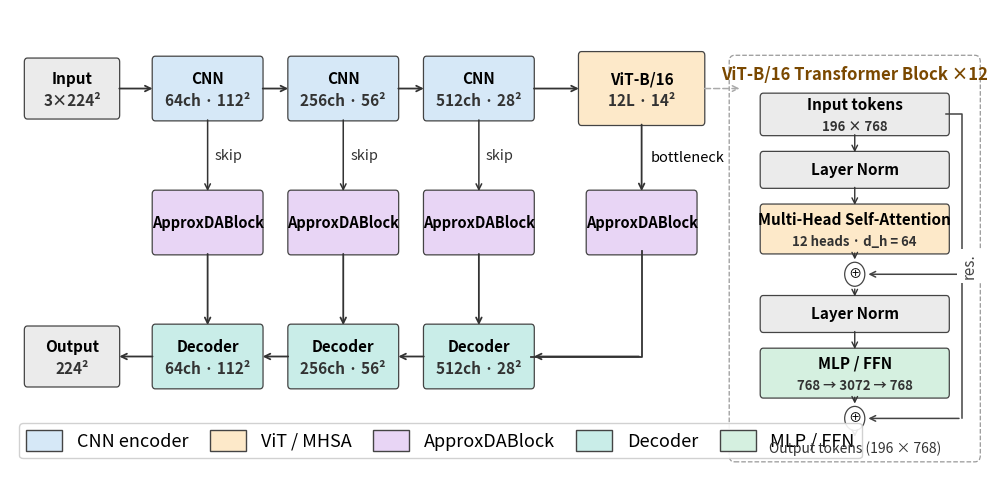

This figure's Python source: (Note: this script raises an exception after producing the figure.)
"""
Generate approxda_overview.pdf  —  ApproxDA-TransUNet architecture diagram.

Run:
    python paper/figures/generate_overview.py

Outputs:
    paper/figures/approxda_overview.pdf
    paper/figures/approxda_overview.png
"""

import matplotlib.pyplot as plt
import matplotlib.patches as mpatches
from matplotlib.patches import FancyBboxPatch
import numpy as np
import os

# ── colour palette ───────────────────────────────────────────────────────────
C_ENC  = "#D6E8F7"
C_VIT  = "#FDE9C9"
C_ADB  = "#E8D5F5"
C_DEC  = "#C9EDE8"
C_IO   = "#EBEBEB"
C_MLP  = "#D5F0E0"
EDGE   = "#444444"

# ── helpers ──────────────────────────────────────────────────────────────────
def box(ax, cx, cy, w, h, color, label, sublabel="", fs=10, sfs=10):
    rect = FancyBboxPatch(
        (cx - w/2, cy - h/2), w, h,
        boxstyle="round,pad=0.04",
        linewidth=0.9, edgecolor=EDGE, facecolor=color, zorder=3
    )
    ax.add_patch(rect)
    if sublabel:
        ax.text(cx, cy + 0.10, label, ha="center", va="center",
                fontsize=fs, fontweight="bold", zorder=4)
        ax.text(cx, cy - 0.14, sublabel, ha="center", va="center",
                fontsize=sfs, fontweight="bold", color="#333333", zorder=4)
    else:
        ax.text(cx, cy, label, ha="center", va="center",
                fontsize=fs, fontweight="bold", zorder=4)

def arrow(ax, x0, y0, x1, y1, color="#333333", lw=1.3, dashed=False, rad=0.0):
    ls = (0, (4, 2)) if dashed else "solid"
    ax.annotate("", xy=(x1, y1), xytext=(x0, y0),
                arrowprops=dict(arrowstyle="->", color=color, lw=lw,
                                linestyle=ls,
                                connectionstyle=f"arc3,rad={rad}"), zorder=5)

def elbow(ax, x0, y0, x1, y1, color="#333333", lw=1.3):
    ax.plot([x0, x0, x1], [y0, y1, y1], color=color, lw=lw, zorder=5)
    ax.annotate("", xy=(x1, y1), xytext=(x0 + 0.001, y1),
                arrowprops=dict(arrowstyle="->", color=color, lw=lw), zorder=5)

def add_circle(ax, cx, cy, r=0.13):
    circ = plt.Circle((cx, cy), r, color='white', ec=EDGE, lw=0.9, zorder=5)
    ax.add_patch(circ)
    ax.text(cx, cy, '⊕', ha='center', va='center', fontsize=9.5, zorder=6)


# ── figure layout ────────────────────────────────────────────────────────────
fig_w, fig_h = 12.55, 6.0
fig, ax = plt.subplots(figsize=(fig_w, fig_h))
ax.set_xlim(0, fig_w)
ax.set_ylim(0.40, 5.40)
ax.axis("off")

XS = [0.8, 2.55, 4.30, 6.05, 8.15]
Y_ENC = 4.55
Y_ADB = 3.10
Y_DEC = 1.65

BW_ENC = 1.35;  BH_ENC = 0.62
BW_VIT = 1.55;  BH_VIT = 0.72
BW_ADB = 1.35;  BH_ADB = 0.62
BW_DEC = 1.35;  BH_DEC = 0.62
BW_IO  = 1.15;  BH_IO  = 0.58

# ── encoder ──────────────────────────────────────────────────────────────────
box(ax, XS[0], Y_ENC, BW_IO,  BH_IO,  C_IO,  "Input",    "3×224²",      fs=11, sfs=11)
box(ax, XS[1], Y_ENC, BW_ENC, BH_ENC, C_ENC, "CNN",      "64ch · 112²", fs=11, sfs=11)
box(ax, XS[2], Y_ENC, BW_ENC, BH_ENC, C_ENC, "CNN",      "256ch · 56²", fs=11, sfs=11)
box(ax, XS[3], Y_ENC, BW_ENC, BH_ENC, C_ENC, "CNN",      "512ch · 28²", fs=11, sfs=11)
box(ax, XS[4], Y_ENC, BW_VIT, BH_VIT, C_VIT, "ViT-B/16", "12L · 14²",  fs=11, sfs=11)

for i in range(4):
    arrow(ax,
          XS[i] + (BW_IO if i == 0 else BW_ENC)/2, Y_ENC,
          XS[i+1] - (BW_VIT if i == 3 else BW_ENC)/2, Y_ENC)

# ── ApproxDABlocks ────────────────────────────────────────────────────────────
for xi in XS[1:]:
    box(ax, xi, Y_ADB, BW_ADB, BH_ADB, C_ADB, "ApproxDABlock", fs=10.5)

# skip connections — solid black arrows
skip_mid_y   = (Y_ENC - BH_ENC/2 + Y_ADB + BH_ADB/2) / 2
btlnk_mid_y  = (Y_ENC - BH_VIT/2 + Y_ADB + BH_ADB/2) / 2

for xi in XS[1:4]:
    arrow(ax, xi, Y_ENC - BH_ENC/2, xi, Y_ADB + BH_ADB/2, lw=1.1)
    ax.text(xi + 0.09, skip_mid_y, "skip", ha="left", va="center",
            fontsize=10.5, color="#333333", style="italic", zorder=6)

arrow(ax, XS[4], Y_ENC - BH_VIT/2, XS[4], Y_ADB + BH_ADB/2, lw=1.3)
ax.text(XS[4] + 0.11, btlnk_mid_y, "bottleneck", ha="left", va="center",
        fontsize=10.5, zorder=6)

# ── decoder ───────────────────────────────────────────────────────────────────
box(ax, XS[3], Y_DEC, BW_DEC, BH_DEC, C_DEC, "Decoder", "512ch · 28²", fs=11, sfs=11)
box(ax, XS[2], Y_DEC, BW_DEC, BH_DEC, C_DEC, "Decoder", "256ch · 56²", fs=11, sfs=11)
box(ax, XS[1], Y_DEC, BW_DEC, BH_DEC, C_DEC, "Decoder", "64ch · 112²", fs=11, sfs=11)
box(ax, XS[0], Y_DEC, BW_IO,  BH_IO,  C_IO,  "Output",  "224²",        fs=11, sfs=11)

# ViT ApproxDABlock → right-edge midpoint of Up-1
elbow(ax, XS[4], Y_ADB - BH_ADB/2, XS[3] + BW_DEC/2, Y_DEC)

for i in [3, 2, 1]:
    arrow(ax, XS[i] - BW_DEC/2, Y_DEC,
          XS[i-1] + (BW_IO if i == 1 else BW_DEC)/2, Y_DEC)

for xi in XS[1:4]:
    arrow(ax, xi, Y_ADB - BH_ADB/2, xi, Y_DEC + BH_DEC/2, lw=1.3)


# ════════════════════════════════════════════════════════════════════════════
# INSET — ViT-B/16 Transformer Block
# ════════════════════════════════════════════════════════════════════════════
VIX  = 9.35
VIW  = 3.10   # wider to fit 30%-larger text
VIH  = 4.26
VIY  = 0.58
VIXC = VIX + VIW / 2   # 10.90
VBW  = 2.36             # content box width
BH_LN  = 0.32           # layer-norm box height
BH_BLK = 0.46           # MHSA / MLP box height
h_xi   = 0.38           # input-tokens box height

ax.add_patch(FancyBboxPatch(
    (VIX, VIY), VIW, VIH,
    boxstyle="round,pad=0.07", linewidth=0.9,
    edgecolor="#999999", facecolor="white", linestyle="dashed", zorder=2
))
ax.text(VIXC, VIY + VIH - 0.14,
        "ViT-B/16 Transformer Block ×12",
        ha="center", va="center", fontsize=12,
        fontweight="bold", color="#7A4800", zorder=6)

# element y-centres — spread across full panel height for visible arrows
vit_xi_y   = 4.27
vit_ln1_y  = 3.67
vit_msa_y  = 3.03
vit_add1_y = 2.54
vit_ln2_y  = 2.11
vit_mlp_y  = 1.47
vit_add2_y = 0.98
vit_xo_y   = 0.65

box(ax, VIXC, vit_xi_y,  VBW, h_xi,   C_IO,  "Input tokens",
    "196 × 768",                fs=11, sfs=9.5)
box(ax, VIXC, vit_ln1_y, VBW, BH_LN,  C_IO,  "Layer Norm",         fs=11)
box(ax, VIXC, vit_msa_y, VBW, BH_BLK, C_VIT,
    "Multi-Head Self-Attention", "12 heads · d_h = 64", fs=11, sfs=9.5)
add_circle(ax, VIXC, vit_add1_y)
box(ax, VIXC, vit_ln2_y, VBW, BH_LN,  C_IO,  "Layer Norm",         fs=11)
box(ax, VIXC, vit_mlp_y, VBW, BH_BLK, C_MLP,
    "MLP / FFN",                 "768 → 3072 → 768",   fs=11, sfs=9.5)
add_circle(ax, VIXC, vit_add2_y)
ax.text(VIXC, vit_xo_y, "Output tokens (196 × 768)",
        ha="center", va="center", fontsize=10, color="#333333", zorder=6)

# vertical flow arrows
for y0, y1 in [
    (vit_xi_y   - h_xi/2,      vit_ln1_y  + BH_LN/2),
    (vit_ln1_y  - BH_LN/2,     vit_msa_y  + BH_BLK/2),
    (vit_msa_y  - BH_BLK/2,    vit_add1_y + 0.13),
    (vit_add1_y - 0.13,         vit_ln2_y  + BH_LN/2),
    (vit_ln2_y  - BH_LN/2,     vit_mlp_y  + BH_BLK/2),
    (vit_mlp_y  - BH_BLK/2,    vit_add2_y + 0.13),
    (vit_add2_y - 0.13,         vit_xo_y   + 0.10),
]:
    arrow(ax, VIXC, y0, VIXC, y1, lw=1.0)

# residual bar — right of boxes; 'res.' same size as block text, white background
res_x = VIXC + VBW/2 + 0.20
ax.plot([VIXC + VBW/2, res_x, res_x],
        [vit_xi_y, vit_xi_y, vit_add2_y],
        color=EDGE, lw=1.1, zorder=5)
ax.annotate("", xy=(VIXC + 0.14, vit_add1_y),
            xytext=(res_x, vit_add1_y),
            arrowprops=dict(arrowstyle="->", color=EDGE, lw=1.1), zorder=5)
ax.annotate("", xy=(VIXC + 0.14, vit_add2_y),
            xytext=(res_x + 0.001, vit_add2_y),
            arrowprops=dict(arrowstyle="->", color=EDGE, lw=1.1), zorder=5)
ax.text(res_x + 0.10, (vit_xi_y + vit_add2_y) / 2,
        "res.", ha="center", va="center",
        fontsize=11, color=EDGE, style="italic", rotation=90, zorder=6,
        bbox=dict(facecolor='white', edgecolor='none', pad=3))


# ── connector: ViT main box → ViT inset (dashed horizontal arrow, no occlusion)
arrow(ax,
      XS[4] + BW_VIT/2, Y_ENC,
      VIX + 0.10, Y_ENC,
      color="#AAAAAA", lw=1.1, dashed=True)


# ── legend ────────────────────────────────────────────────────────────────────
ax.legend(handles=[
    mpatches.Patch(facecolor=C_ENC, edgecolor=EDGE, label="CNN encoder"),
    mpatches.Patch(facecolor=C_VIT, edgecolor=EDGE, label="ViT / MHSA"),
    mpatches.Patch(facecolor=C_ADB, edgecolor=EDGE, label="ApproxDABlock"),
    mpatches.Patch(facecolor=C_DEC, edgecolor=EDGE, label="Decoder"),
    mpatches.Patch(facecolor=C_MLP, edgecolor=EDGE, label="MLP / FFN"),
], loc="lower left", fontsize=13, framealpha=0.90,
   bbox_to_anchor=(0.0, 0.010),
   ncol=5, columnspacing=1.2, handlelength=2.0, handleheight=1.4)


# ── save ──────────────────────────────────────────────────────────────────────
out_dir = os.path.dirname(os.path.abspath(__file__))
plt.tight_layout(pad=0.2)
plt.savefig(os.path.join(out_dir, "approxda_overview.pdf"),
            bbox_inches="tight", dpi=300)
plt.savefig(os.path.join(out_dir, "approxda_overview.png"),
            bbox_inches="tight", dpi=200)
print("Saved approxda_overview.pdf and .png")
plt.show()
